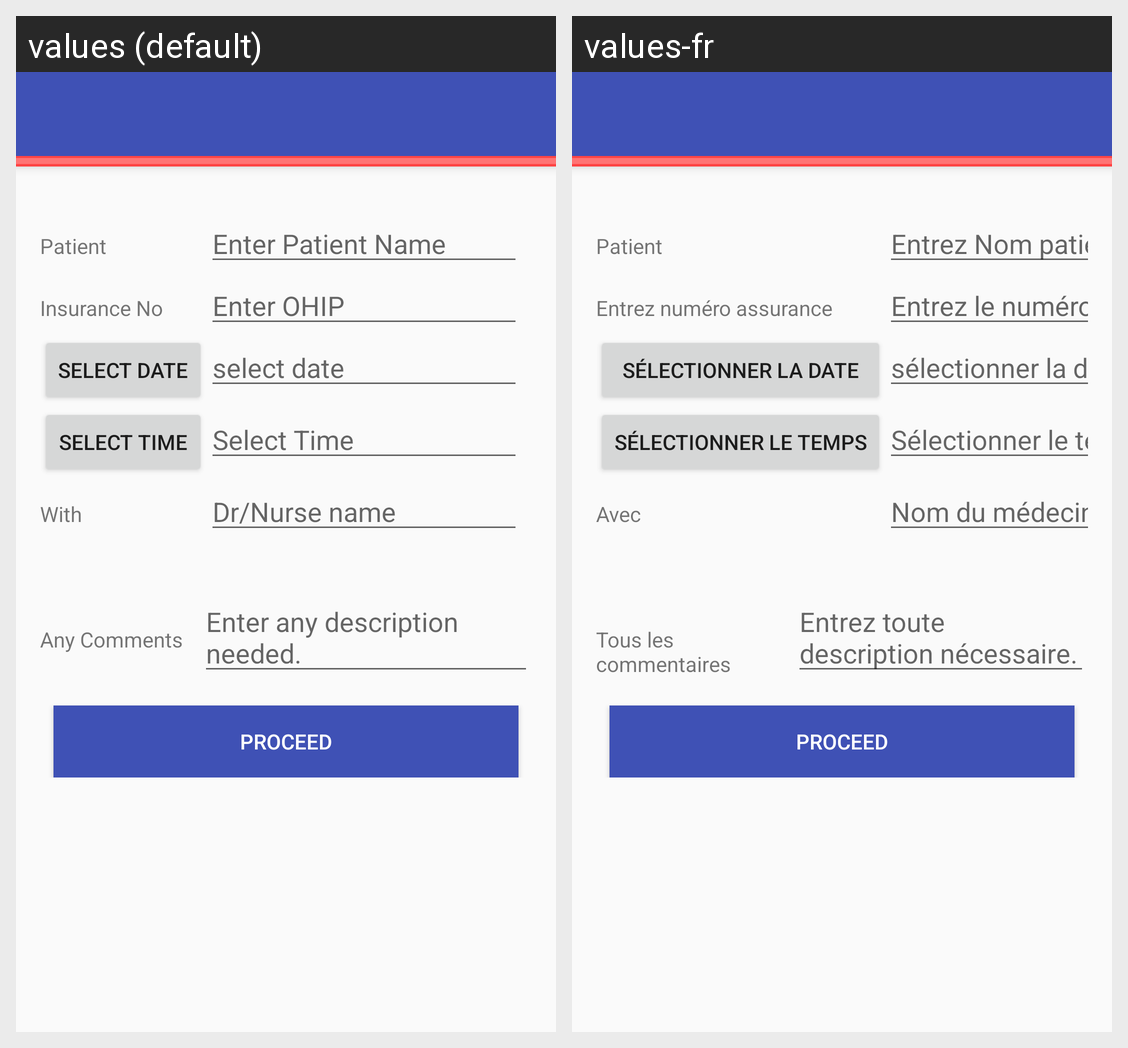

Strings drawn on this Android screen and how each of the app's shown locales translates them:
Android screen res/layout/activity_add__appointment__main3.xml rendered under 2 locales, left to right: values (default), values-fr. Device: Nexus 5 (rendered at 1080×1920; each locale shown at half size, 540×960, under a caption strip naming it); theme MyMaterialTheme.
Strings drawn on this screen, with the default value and each locale's value (text and hints the layout hard-codes, and strings that could not be matched under every locale, appear in the picture but are not listed):

patient
  values: Patient
  values-fr: Patient

enter_patient_name
  values: Enter Patient Name
  values-fr: Entrez Nom patient

insurance_no
  values: Insurance No
  values-fr: Entrez numéro assurance

enter_ohip
  values: Enter OHIP
  values-fr: Entrez le numéro assurance

select_dateC
  values: SELECT DATE
  values-fr: sélectionner la date

select_date
  values: select date
  values-fr: sélectionner la date

select_time
  values: Select Time
  values-fr: Sélectionner le temps

with
  values: With
  values-fr: Avec

dr_nurse_name
  values: Dr/Nurse name
  values-fr: Nom du médecin

any_comments
  values: Any Comments
  values-fr: Tous les commentaires

enter_any_description_needed
  values: Enter any description needed.
  values-fr: Entrez toute description nécessaire.
